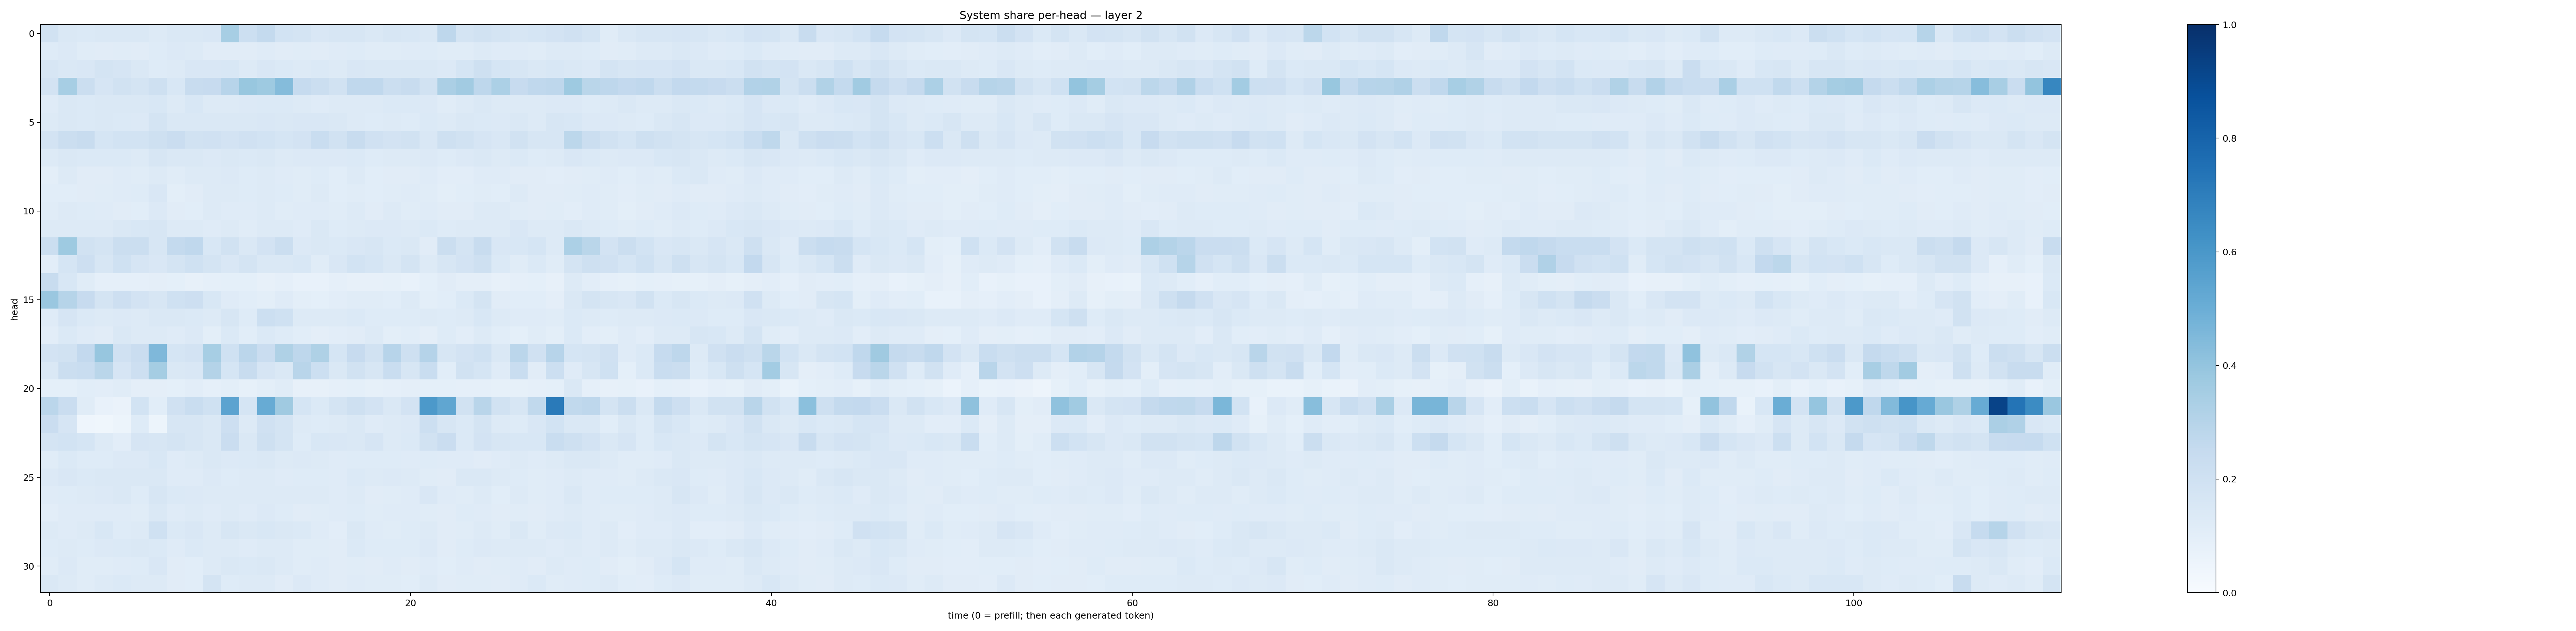

Values plotted in this chart, from the file beside it:
0.19043973, 0.14481221, 0.13949212, 0.1421142, 0.1474591, 0.14302461, 0.12998886, 0.14732851, 0.14514734, 0.14896722, 0.34643444, 0.21811901, 0.2571941, 0.18495768, 0.17207107, 0.15100062, 0.15787923, 0.16368437, 0.14621203, 0.16015884, 0.15393448, 0.14842136, 0.27680454, 0.1795796
0.1224, 0.1335, 0.1144, 0.1118, 0.1143, 0.1112, 0.1216, 0.1364, 0.1323, 0.1133, 0.1124, 0.1117, 0.1175, 0.1098, 0.1143, 0.1112, 0.1187, 0.1242, 0.1161, 0.1152, 0.1182, 0.1225, 0.1151, 0.1161
0.1613, 0.1408, 0.1495, 0.1755, 0.1653, 0.1412, 0.122, 0.1316, 0.1487, 0.151, 0.1551, 0.1311, 0.1509, 0.1396, 0.1292, 0.1394, 0.1279, 0.149, 0.1415, 0.1478, 0.1443, 0.1453, 0.1348, 0.1706
0.1805, 0.3476, 0.2224, 0.1679, 0.1891, 0.1726, 0.2102, 0.1557, 0.2398, 0.2434, 0.2964, 0.3885, 0.3726, 0.4362, 0.2471, 0.2226, 0.1908, 0.2658, 0.267, 0.2215, 0.2381, 0.1895, 0.335, 0.3601
0.12, 0.1408, 0.1391, 0.1413, 0.145, 0.1414, 0.1527, 0.1295, 0.1562, 0.1272, 0.1288, 0.1357, 0.1374, 0.1394, 0.1264, 0.1206, 0.1327, 0.1308, 0.1261, 0.1369, 0.1406, 0.1344, 0.1145, 0.1259
0.1306, 0.1441, 0.1386, 0.144, 0.1383, 0.1337, 0.1727, 0.1437, 0.1413, 0.1411, 0.1426, 0.1473, 0.1506, 0.1467, 0.1502, 0.1492, 0.143, 0.1259, 0.1214, 0.1327, 0.1218, 0.1391, 0.1258, 0.1426
0.18, 0.2219, 0.2415, 0.1682, 0.1846, 0.1853, 0.2103, 0.2283, 0.1895, 0.1958, 0.1806, 0.1978, 0.185, 0.1718, 0.1811, 0.2338, 0.1938, 0.2359, 0.1965, 0.182, 0.19, 0.1491, 0.2058, 0.1914
0.1288, 0.143, 0.1397, 0.137, 0.139, 0.1252, 0.1591, 0.1429, 0.1455, 0.133, 0.1425, 0.1376, 0.1428, 0.1306, 0.1346, 0.1344, 0.1336, 0.1404, 0.1247, 0.1265, 0.1257, 0.1349, 0.1246, 0.1364
0.0999, 0.1257, 0.1117, 0.1101, 0.1209, 0.1153, 0.1281, 0.1148, 0.1293, 0.1288, 0.1356, 0.1218, 0.125, 0.1174, 0.1153, 0.1247, 0.1062, 0.127, 0.1071, 0.113, 0.1098, 0.1177, 0.1041, 0.1025
0.1091, 0.1059, 0.112, 0.1142, 0.1206, 0.1224, 0.1492, 0.1002, 0.1105, 0.1268, 0.1288, 0.1212, 0.1277, 0.1234, 0.115, 0.1266, 0.1069, 0.117, 0.1075, 0.114, 0.1183, 0.1162, 0.101, 0.1084
0.1139, 0.1314, 0.1244, 0.1209, 0.1099, 0.1085, 0.1333, 0.1096, 0.108, 0.1262, 0.1207, 0.119, 0.1259, 0.1135, 0.12, 0.1205, 0.1133, 0.1294, 0.1126, 0.1282, 0.1151, 0.1204, 0.1109, 0.1103
0.1317, 0.1261, 0.1255, 0.1258, 0.1406, 0.1552, 0.1616, 0.1298, 0.1273, 0.1193, 0.131, 0.116, 0.1274, 0.1266, 0.1182, 0.1407, 0.1222, 0.1265, 0.1351, 0.1352, 0.1282, 0.14, 0.1247, 0.1318
0.2218, 0.3742, 0.1948, 0.1725, 0.2199, 0.2262, 0.163, 0.2544, 0.2692, 0.1547, 0.1891, 0.1421, 0.1817, 0.2246, 0.1337, 0.147, 0.1404, 0.1487, 0.1602, 0.1395, 0.1411, 0.1121, 0.2204, 0.176
0.1049, 0.1704, 0.212, 0.159, 0.2014, 0.1652, 0.1513, 0.1728, 0.2019, 0.1775, 0.1503, 0.1769, 0.144, 0.144, 0.156, 0.1146, 0.1515, 0.1855, 0.1704, 0.1481, 0.1722, 0.1284, 0.1577, 0.1813
0.2401, 0.153, 0.1147, 0.08786, 0.08673, 0.08602, 0.09751, 0.08991, 0.08153, 0.08746, 0.09064, 0.09117, 0.0794, 0.08787, 0.07791, 0.07337, 0.08603, 0.08021, 0.07904, 0.08223, 0.07693, 0.09243, 0.1123, 0.09662
0.3833, 0.2984, 0.243, 0.1777, 0.2145, 0.1816, 0.1635, 0.2007, 0.2114, 0.153, 0.1207, 0.108, 0.09862, 0.1198, 0.09889, 0.09299, 0.105, 0.1143, 0.1145, 0.1082, 0.1254, 0.09983, 0.1079, 0.1393
0.1175, 0.1666, 0.1369, 0.1322, 0.1364, 0.1319, 0.1442, 0.141, 0.14, 0.1273, 0.1585, 0.1228, 0.2161, 0.2018, 0.1279, 0.1288, 0.129, 0.1372, 0.1249, 0.1245, 0.1227, 0.13, 0.1215, 0.1255
0.1024, 0.1383, 0.118, 0.1116, 0.146, 0.1293, 0.1261, 0.1172, 0.133, 0.09878, 0.1399, 0.107, 0.1393, 0.1223, 0.1091, 0.09477, 0.1036, 0.11, 0.1292, 0.09827, 0.1059, 0.09584, 0.1216, 0.1026
0.1803, 0.194, 0.2609, 0.3923, 0.1979, 0.2304, 0.4497, 0.171, 0.1812, 0.3475, 0.2001, 0.2819, 0.2288, 0.322, 0.2757, 0.3224, 0.1706, 0.2444, 0.1904, 0.2967, 0.209, 0.302, 0.1608, 0.182
0.1419, 0.2241, 0.2341, 0.2874, 0.1646, 0.2111, 0.3523, 0.1457, 0.1493, 0.3081, 0.1684, 0.2357, 0.1654, 0.1457, 0.2904, 0.2162, 0.1457, 0.1918, 0.1633, 0.2343, 0.1639, 0.2339, 0.1077, 0.195
0.0937, 0.0908, 0.1093, 0.1041, 0.1134, 0.09385, 0.09573, 0.0899, 0.1017, 0.08705, 0.09956, 0.08417, 0.1004, 0.116, 0.08169, 0.08085, 0.08673, 0.09365, 0.08413, 0.08719, 0.09413, 0.09189, 0.09282, 0.08921
0.2819, 0.2266, 0.1164, 0.07608, 0.0647, 0.1841, 0.107, 0.1981, 0.2327, 0.1995, 0.5463, 0.1716, 0.5111, 0.3708, 0.1702, 0.1389, 0.1746, 0.209, 0.1797, 0.1408, 0.1816, 0.5917, 0.5337, 0.1916
0.2289, 0.1665, 0.04514, 0.03583, 0.05174, 0.1237, 0.05228, 0.1607, 0.1619, 0.1465, 0.2134, 0.1293, 0.1992, 0.1768, 0.1295, 0.1229, 0.1325, 0.1451, 0.1196, 0.1271, 0.1344, 0.2165, 0.1578, 0.1405
0.1732, 0.1869, 0.1709, 0.1296, 0.1025, 0.165, 0.159, 0.1772, 0.1599, 0.1442, 0.2276, 0.1426, 0.2038, 0.1784, 0.1234, 0.1532, 0.149, 0.1466, 0.1667, 0.1302, 0.1369, 0.1951, 0.2285, 0.1394
0.1167, 0.1383, 0.123, 0.1244, 0.133, 0.1335, 0.1546, 0.1194, 0.1326, 0.1421, 0.1338, 0.1371, 0.1432, 0.1271, 0.1359, 0.1299, 0.118, 0.1247, 0.1237, 0.1243, 0.1186, 0.124, 0.12, 0.1199
0.1335, 0.1507, 0.1406, 0.1412, 0.1427, 0.1459, 0.1425, 0.1187, 0.1182, 0.1339, 0.1248, 0.1253, 0.13, 0.1205, 0.1228, 0.1231, 0.1197, 0.1397, 0.1259, 0.1365, 0.1271, 0.1167, 0.113, 0.1442
0.1208, 0.1246, 0.1328, 0.1339, 0.1445, 0.122, 0.1587, 0.137, 0.1338, 0.1285, 0.1267, 0.1277, 0.1284, 0.1256, 0.1252, 0.1269, 0.1173, 0.129, 0.1097, 0.1148, 0.1179, 0.1505, 0.1178, 0.1164
0.1053, 0.119, 0.1197, 0.1198, 0.1206, 0.1157, 0.1409, 0.1191, 0.1301, 0.1201, 0.1307, 0.1198, 0.1356, 0.1241, 0.1132, 0.1156, 0.1181, 0.1228, 0.1163, 0.1174, 0.12, 0.1161, 0.1119, 0.1238
0.1252, 0.1183, 0.1255, 0.1542, 0.1236, 0.1319, 0.2015, 0.1388, 0.1493, 0.1328, 0.1571, 0.1475, 0.1562, 0.1409, 0.1395, 0.1208, 0.1054, 0.1433, 0.1197, 0.117, 0.1226, 0.1322, 0.1118, 0.117
0.1241, 0.1294, 0.1229, 0.1342, 0.1405, 0.1413, 0.1387, 0.1175, 0.1393, 0.1295, 0.1305, 0.1178, 0.131, 0.1254, 0.1149, 0.1166, 0.1104, 0.1378, 0.1225, 0.1211, 0.1221, 0.1336, 0.1131, 0.1223
0.1145, 0.1337, 0.1159, 0.1151, 0.1193, 0.1226, 0.1523, 0.1121, 0.1075, 0.1271, 0.147, 0.1401, 0.1432, 0.1315, 0.1136, 0.1188, 0.1095, 0.1159, 0.1122, 0.1176, 0.1111, 0.1181, 0.109, 0.1176
0.1461, 0.1311, 0.1157, 0.1291, 0.1386, 0.1271, 0.1327, 0.1129, 0.108, 0.172, 0.1235, 0.1254, 0.1274, 0.1131, 0.1357, 0.1197, 0.1119, 0.1201, 0.1137, 0.1149, 0.1088, 0.1309, 0.1129, 0.1141
